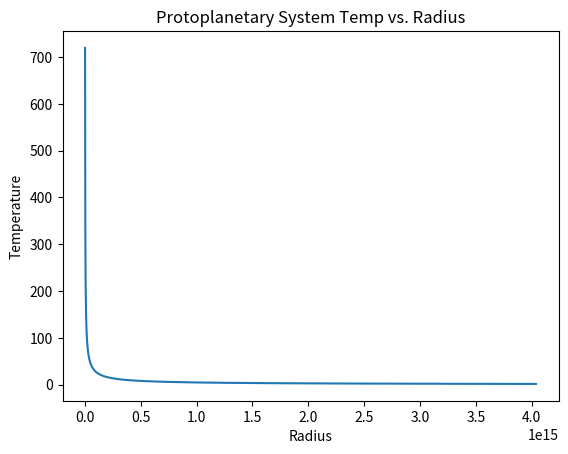

Generate this figure with matplotlib:
"""Calculating astrophysics stuff."""


import numpy as np
import matplotlib.pyplot as plt
import scipy.integrate as integrate
from scipy.optimize import fsolve

#Natural constant
GG      =  6.67430e-8      # Universal gravitational constant 6.67×10−8cm3g−1s−2
kb     =  1.380649e-16     # Boltzmann constant defined 
hp      =  6.62607015e-27  # Planck constant [erg s] defined
clight  =  2.99792458e10   # light speed [cm s^-1] defined 
NA     =  6.02214076e23    # Avogadro constant defined 
mp  =  1.672621898e-24     # proton mass [g]; not 1.0/NA anymore. 
ss     = 5.6703e-5         # Stefan-Boltzmann const  [erg/cm^2/K^4/s]

#Astronomical constant
AU     =  1.495978707e13   # Distance between Earth and Sun [cm] defined 
pc     =  3.085677581e18   # Parsec [ cm] 
ms     =  1.9884e33        # Sun mass [g] 
ts     =  5.777e3          # effective temperature of the sun [K] 
ls     =  3.828e33         # solar intensity [erg/s] defined by IAU 
rs     =  6.96e10          # solar radius [cm] 

#Gas constant
mu     =  2.353               # Average molecular weight  (H2 + He + metals)

# grid parameters 
nr         =  5500          # Number of radial grids. 
ntheta     =  257        # Number of grids in elevation.
nz         =  2560          # Number of elevation grids. 

#Stellar Parameter
mstar =0.5*ms
rstar =2.5*rs
tstar = 4_000
lstar = 0.7*ls

#Disk parameter
t_sublimation = 1500.0    #Temperature at which dust start to condense
sigma0 = 10**3            #Surface density at 1 AU  Σ0 =10^3 gcm^1
opacity_const =400.0      #Monochromatic opacity = 400cm^2 g^-1
psi_i = 1.0
psi_s = 1.0
X_cg = 3.0                # Constant in range 2 - 6
nu = 5.879*10**10 * tstar       #Wien law
t_virial = GG* mstar* mu* mp/ (kb* rstar)
alpha =2

def R_rimm(r_i):
    """Set equation for R_rim."""
    return (( np.sqrt(0.25 * lstar / (np.pi  * (t_sublimation ** 4) * ss))) * np.sqrt(1 + X_cg * np.sqrt((kb * t_sublimation / (mu * mp * GG * mstar)) * r_i))) - r_i

# Create initial guess x0 = r_0
r_0 = AU
# Numerically solve for R_rim
R_rim = fsolve(func= R_rimm,x0= r_0, factor=10)  

# Calculate h_rim using eff_r_rim, and subsequent H_rim
h_rim = np.sqrt(np.sqrt((kb * t_sublimation / (mu * mp * GG * mstar)) * (R_rim ** 3)))
H_rim = X_cg * h_rim

#Definig grid system in radial direction
rin        = R_rim     #Sublimation radius  # inner rim of disk. Density is assumed to be 0 inside [cm] 
rout       = 2.7*(10**2)*AU# Outer edge of disk. Density is set to 0 outside this [cm] 
ri        =  np.linspace ( rin , rout , nr + 1 )
R   = 0.5 * ( ri[:-1] + ri[1:] )              # Take the in-"between values


#Calculating the ratio of planck mean opacity
T = range(500, 6000)


def planck_mean_opacity(T):
    planck_opacity = []
    for t in T:
        lambda_rel = hp * clight / (kb * t)     #defining the reference lambda
        lambda_min = lambda_rel / 10  #Defining lower int bound
        lambda_max = lambda_rel * 10  #Defining upper int bound        
        integrand1 = lambda x : ((2* nu**2 *opacity_const/ clight**2) * (hp * nu/(np.exp(hp*nu/(kb*t))-1)))
        integrand2 = lambda x : ((2* nu**2 / clight**2) * (hp * nu/(np.exp(hp*nu/(kb*t))-1)))
        result1,err1 = integrate.quad(integrand1, lambda_min, lambda_max, epsabs=0, limit=50)
        result2,err2= integrate.quad(integrand2, lambda_min, lambda_max, epsabs=0, limit=50)
        planck_opac = result1/result2
        planck_opacity.append(planck_opac)
    return np.array(planck_opacity)


opacity_tstar = np.array(planck_mean_opacity(T))
opacity_Ts =  np.array(planck_mean_opacity(T) )
epsilon = opacity_tstar/opacity_Ts
R = np.array(R)
Ts= (1/epsilon)**0.25 *(rstar/(2*R))**0.5 *tstar


def Temp(Tii, R):
    """Calculate numerical result for temperature."""
    return (((0.4*rstar/R) + (alpha - 1)*(X_cg*(Tii/t_virial)**0.5  * (R/rstar)**0.5) /R)**0.25 * (rstar/R)**0.5 *(psi_s/psi_i)**0.25 * tstar) - Tii


Ti = np.zeros(len(R))


for i, r_i in enumerate(R):
    Ti[i] = fsolve(Temp, t_sublimation, args=r_i)

fig, ax = plt.subplots()
ax.plot(R, Ti)
ax.set_xlabel("Radius")
ax.set_ylabel("Temperature")
ax.set_title("Protoplanetary System Temp vs. Radius")

h_cg = (Ti/t_virial)**0.25 * (R/rstar)**0.25
H_cg = X_cg * h_cg
impinge_angle = (0.4*rstar/R) + (alpha - 1) * H_cg/R


#surface_density = (1/(2*opacity_Ts))*(psi_i/psi_s)* (Ti/Ts)**4
